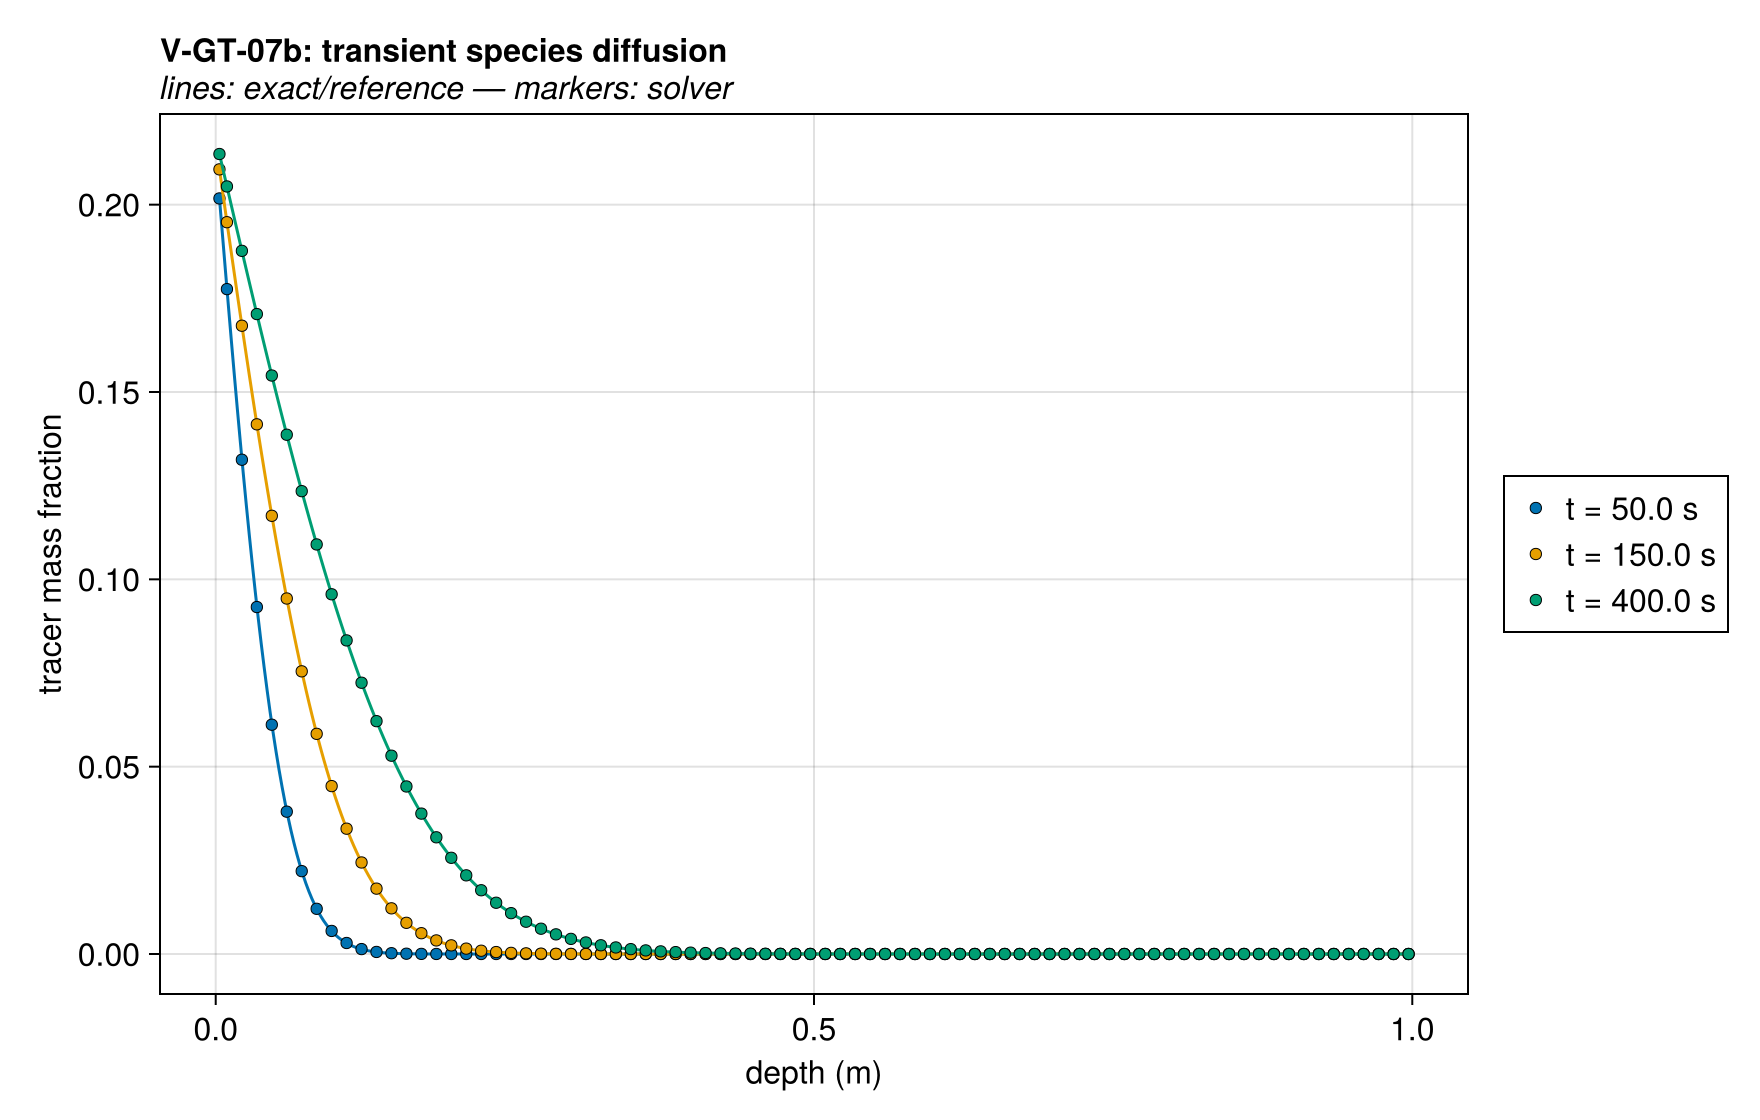

Values plotted in this chart, from the file beside it:
series, depth (m), tracer mass fraction, exact
t = 50.0 s, 0.9969, 0.0, 5.6417050269675e-111
t = 50.0 s, 0.9906, 0.0, 1.2705691495905036e-109
t = 50.0 s, 0.9844, 0.0, 2.8062359395677466e-108
t = 50.0 s, 0.9781, 0.0, 6.07838544036991e-107
t = 50.0 s, 0.9719, 0.0, 1.291191631742706e-105
t = 50.0 s, 0.9656, 0.0, 2.6898732918747758e-104
t = 50.0 s, 0.9594, 0.0, 5.495558568133934e-103
t = 50.0 s, 0.9531, 0.0, 1.1011107569999544e-101
t = 50.0 s, 0.9469, 0.0, 2.1636627616082635e-100
t = 50.0 s, 0.9406, 0.0, 4.1695366407341394e-99
t = 50.0 s, 0.9344, 0.0, 7.879994980108374e-98
t = 50.0 s, 0.9281, 0.0, 1.4605091338321845e-96
t = 50.0 s, 0.9219, 0.0, 2.654746626094077e-95
t = 50.0 s, 0.9156, 0.0, 4.7324127961027014e-94
t = 50.0 s, 0.9094, 0.0, 8.273384125687908e-93
t = 50.0 s, 0.9031, 0.0, 1.418486063146376e-91
t = 50.0 s, 0.8969, 0.0, 2.385110852567227e-90
t = 50.0 s, 0.8906, 0.0, 3.933090827887018e-89
t = 50.0 s, 0.8844, 0.0, 6.360651511199202e-88
t = 50.0 s, 0.8781, 0.0, 1.0088155322807007e-86
t = 50.0 s, 0.8719, 0.0, 1.5691511158880295e-85
t = 50.0 s, 0.8656, 0.0, 2.3936517035444845e-84
t = 50.0 s, 0.8594, 0.0, 3.580969766652307e-83
t = 50.0 s, 0.8531, 0.0, 5.2539290182448106e-82
t = 50.0 s, 0.8469, 0.0, 7.559828507628212e-81
t = 50.0 s, 0.8406, 0.0, 1.0668030194564197e-79
t = 50.0 s, 0.8344, 0.0, 1.4763911719120184e-78
t = 50.0 s, 0.8281, 0.0, 2.003844066514566e-77
t = 50.0 s, 0.8219, 0.0, 2.6673012152334195e-76
t = 50.0 s, 0.8156, 0.0, 3.4819797752593743e-75
t = 50.0 s, 0.8094, 0.0, 4.45786446653962e-74
t = 50.0 s, 0.8031, 0.0, 5.597244949917148e-73
t = 50.0 s, 0.7969, 0.0, 6.892376822024908e-72
t = 50.0 s, 0.7906, 0.0, 8.323603432571837e-71
t = 50.0 s, 0.7844, 0.0, 9.8582957846482e-70
t = 50.0 s, 0.7781, 0.0, 1.1450932210409534e-68
t = 50.0 s, 0.7719, 0.0, 1.3044541754896375e-67
t = 50.0 s, 0.7656, 0.0, 1.4573580174396825e-66
t = 50.0 s, 0.7594, 0.0, 1.5968112927011984e-65
t = 50.0 s, 0.7531, 0.0, 1.715897456432371e-64
t = 50.0 s, 0.7469, 0.0, 1.808339430698696e-63
t = 50.0 s, 0.7406, 0.0, 1.8690458884413683e-62
t = 50.0 s, 0.7344, 0.0, 1.8945753502233624e-61
t = 50.0 s, 0.7281, 0.0, 1.883459280454184e-60
t = 50.0 s, 0.7219, 0.0, 1.8363419858598884e-59
t = 50.0 s, 0.7156, 0.0, 1.755918775908251e-58
t = 50.0 s, 0.7094, 0.0, 1.646680641071146e-57
t = 50.0 s, 0.7031, 0.0, 1.514499092942617e-56
t = 50.0 s, 0.6969, 0.0, 1.3661045347286985e-55
t = 50.0 s, 0.6906, 0.0, 1.2085224937464117e-54
t = 50.0 s, 0.6844, 0.0, 1.0485328977675417e-53
t = 50.0 s, 0.6781, 0.0, 8.922088886520624e-53
t = 50.0 s, 0.6719, 0.0, 7.445756902075317e-52
t = 50.0 s, 0.6656, 0.0, 6.094101183350067e-51
t = 50.0 s, 0.6594, 0.0, 4.891810961521176e-50
t = 50.0 s, 0.6531, 0.0, 3.851142450057519e-49
t = 50.0 s, 0.6469, 0.0, 2.973515088549184e-48
t = 50.0 s, 0.6406, 0.0, 2.2517082073734543e-47
t = 50.0 s, 0.6344, 0.0, 1.6723079364617978e-46
t = 50.0 s, 0.6281, 0.0, 1.2181011786508112e-45
... 903 more rows
